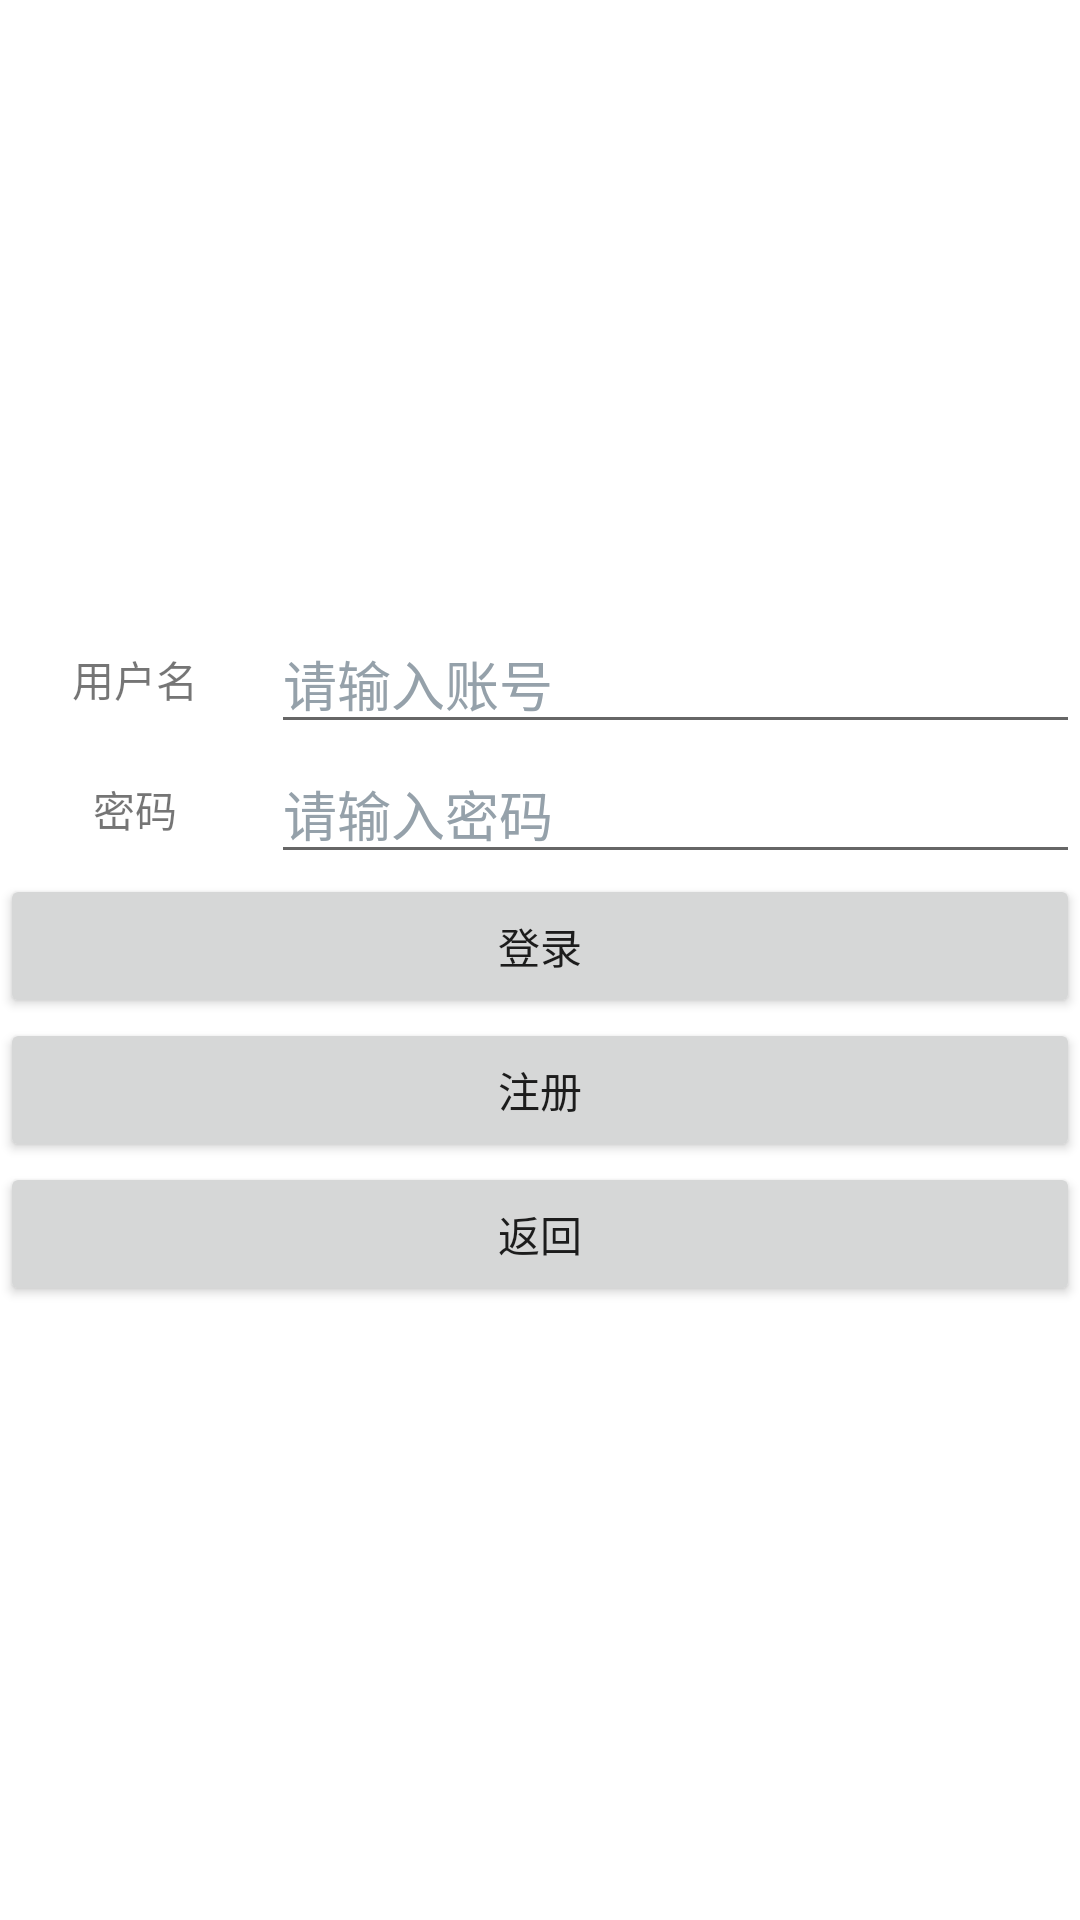

This screen was rendered from an Android layout file. Write that file and the resources it references.
<!-- AndroidManifest.xml: application theme AppTheme -->
<!-- res/layout/loginorregister.xml -->
<?xml version="1.0" encoding="utf-8"?>
<LinearLayout xmlns:android="http://schemas.android.com/apk/res/android"
    xmlns:app="http://schemas.android.com/apk/res-auto"
    xmlns:tools="http://schemas.android.com/tools"
    android:layout_width="match_parent"
    android:layout_height="match_parent"
    android:orientation="vertical"
    android:gravity="center_vertical"
    >
    <LinearLayout
        android:id="@+id/linearLayout2"
        android:layout_width="match_parent"
        android:layout_height="wrap_content"
        android:orientation="horizontal"
        app:layout_constraintTop_toTopOf="parent"
        >
        <TextView
            android:layout_width="1dp"
            android:layout_height="match_parent"
            android:layout_weight="1"
            android:gravity="center"
            android:text="@string/username"/>
        <EditText
            android:id="@+id/username"
            android:layout_width="1dp"
            android:layout_height="wrap_content"
            android:hint="请输入账号"
            android:textColorHint="#95A1AA"
            android:layout_weight="3" />
    </LinearLayout>

    <LinearLayout
        android:id="@+id/linearLayout"
        android:layout_width="match_parent"
        android:layout_height="wrap_content"
        android:orientation="horizontal"
        app:layout_constraintTop_toBottomOf="@+id/linearLayout2">

        <TextView
            android:layout_width="1dp"
            android:layout_height="match_parent"
            android:layout_weight="1"
            android:gravity="center"
            android:text="@string/password"/>
        <EditText
            android:id="@+id/password"
            android:layout_width="1dp"
            android:layout_height="wrap_content"
            android:layout_weight="3"
            android:hint="请输入密码"
            android:textColorHint="#95A1AA"
            android:inputType="textPassword" />
    </LinearLayout>

    <Button
        android:id="@+id/login"
        android:layout_width="match_parent"
        android:layout_height="wrap_content"
        android:onClick="login"
        android:text="@string/Login" />
    <Button
        android:id="@+id/register"
        android:layout_width="match_parent"
        android:layout_height="wrap_content"
        android:onClick="register"
        android:text="@string/register" />
    <Button
        android:id="@+id/back"
        android:layout_width="match_parent"
        android:layout_height="wrap_content"
        android:text="@string/back"/>
    
        
        
        
        
        
</LinearLayout>
<!-- resources referenced by this layout -->
<resources>
  <string name="Login">登录</string>
  <string name="back">返回</string>
  <string name="password">密码</string>
  <string name="register">注册</string>
  <string name="username">用户名</string>
</resources>
